Run: headless pygame with SDL's dummy video driver; simulated clock (each Clock.tick advances the game by its frame time, no real sleeping); random seed 0; keys injected as events and as key.get_pressed() state; mouse plan: one left click at the window centre at the start of phase 2, then a move to the lower-right quarter at the start of phase 3.
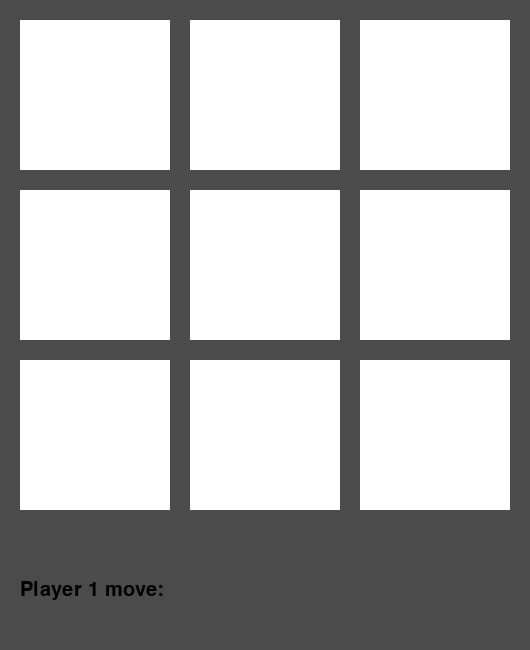
Frame 1 of 4 · flips 1–60 · no input
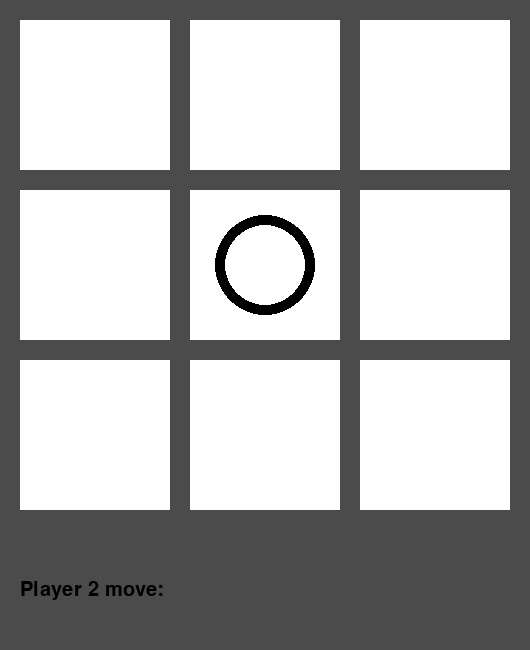
Frame 2 of 4 · flips 61–180 · clicked the window centre · tapped SPACE, RETURN · held RIGHT (→), D
Frame 3 of 4 · flips 181–300 · moved the mouse to the lower-right quarter · held DOWN (↓), S · screen unchanged from frame 2, image omitted
Frame 4 of 4 · flips 301–420 · held LEFT (←), A, UP (↑), W · screen unchanged from frame 3, image omitted

The pygame program that drew these frames:

import pygame

board = [" "," "," "," "," "," "," "," "," "]

# Check for a winner
def check_win(board):
    if board[0] != " " and  board[0] == board[1] and board[1] == board[2]:
        outcome = True
    elif board[3] != " " and board[3] == board[4] and board[4] == board[5]:
        outcome = True
    elif board[6] != " " and board[6] == board[7] and board[7] == board[8]:
        outcome = True
    elif board[0] != " " and board[0] == board[3] and board[3] == board[6]:
        outcome = True
    elif board[1] != " " and board[1] == board[4] and board[4] == board[7]:
        outcome = True
    elif board[2] != " " and board[2] == board[5] and board[5] == board[8]:
        outcome = True
    elif board[0] != " " and board[0] == board[4] and board[4] == board[8]:
        outcome = True
    elif board[2] != " " and board[2] == board[4] and board[4] == board[6]:
        outcome = True
    else:
        outcome = False
    return outcome

# If there is a winner
def if_win():
    text_pos_x = 20
    text_pos_y = 580
    pygame.draw.rect(window, bg, (
        text_pos_x,text_pos_y, 500, 50))
    text = font.render("Player " + str(player_move(click_count)) + " wins!!!     Play again?", 1, [0, 0, 0])
    window.blit(text, (text_pos_x, text_pos_y))

pygame.init()
window_w = 530
window_h = 650

border_wid = 20
cell_wid = 150
window = pygame.display.set_mode((window_w,window_h))
pygame.display.set_caption("Noughts and Crosses")
bg = [75,75,76]
window.fill(bg)

click_count = 0

# Draw initial board
all_rects = []
for j in range(3):
    for i in range(3):
        rec = pygame.draw.rect(window, [255,255,255], (border_wid*(i+1) + i*cell_wid, border_wid*(j+1) + j*cell_wid, cell_wid, cell_wid))
        pygame.draw.rect(window, [255, 255, 255], (border_wid * (i + 1) + i * cell_wid, border_wid * (j + 1) + j * cell_wid, cell_wid, cell_wid))
        all_rects.append(rec)

# To reset board
def draw_board():
    all_rects = []
    for j in range(3):
        for i in range(3):
            # Record cell in an array for reference later
            rec = pygame.draw.rect(window, [255, 255, 255], (
            border_wid * (i + 1) + i * cell_wid, border_wid * (j + 1) + j * cell_wid, cell_wid, cell_wid))
            # Draw cell
            pygame.draw.rect(window, [255, 255, 255], (
            border_wid * (i + 1) + i * cell_wid, border_wid * (j + 1) + j * cell_wid, cell_wid, cell_wid))
            all_rects.append(rec)
    return all_rects

# Calculate whos move it is
def player_move(click_count):
    if click_count % 2 == 0:
        player_move = 1
    else:
        player_move = 2
    return player_move

# Re render score
def redraw_score():
    text_pos_x = 20
    text_pos_y = 580
    pygame.draw.rect(window, bg, (
        text_pos_x,text_pos_y, 500, 50))
    text = font.render("Player " + str(player_move(click_count)) + " move:", 1, [0, 0, 0])
    window.blit(text, (text_pos_x, text_pos_y))

# main
running =  True
# Set font
font = pygame.font.SysFont("Arial",30)
redraw_score()
while running:
        pygame.time.delay(100)

        # Check for event
        for event in pygame.event.get():
            # For quit game
            if event.type == pygame.QUIT:
                running = False

            # To reset board
            if event.type == pygame.KEYDOWN:
                if event.key == pygame.K_SPACE:
                    all_rects = draw_board()
                    draw_board()
                    board = [" ", " ", " ", " ", " ", " ", " ", " ", " "]
                    click_count = 0
                    redraw_score()

            # To make move
            if event.type == pygame.MOUSEBUTTONUP:
                pos = pygame.mouse.get_pos()
                for item in all_rects:
                    # Check if click was valid and if move is valid
                    if item.collidepoint(event.pos) and board[all_rects.index(item)] == " ":
                        # If player 1
                        if click_count % 2 == 0:
                            # Add x to board
                            board[all_rects.index(item)] = "x"
                            # Add square to screen
                            pygame.draw.circle(window, [0, 0, 0], (item[0] + cell_wid / 2, item[1] + cell_wid / 2), (cell_wid - 50) / 2)
                            pygame.draw.circle(window, [255, 255, 255], (item[0] + cell_wid / 2, item[1] + cell_wid / 2), (cell_wid - 70) / 2)
                        else:
                            board[all_rects.index(item)] = "o"
                            pygame.draw.rect(window, [0, 0, 200], (item[0] + 25, item[1] + 25, cell_wid - 50, cell_wid - 50))
                            pygame.draw.rect(window, [255, 255, 255],(item[0] + 35, item[1] + 35, cell_wid - 70, cell_wid - 70))
                            # Check for a win, if no winner show player who's move
                        if check_win(board):
                            if_win()
                            all_rects = []
                        else:
                            # Increment move
                            click_count += 1
                            redraw_score()

        pygame.display.update()
pygame.quit
